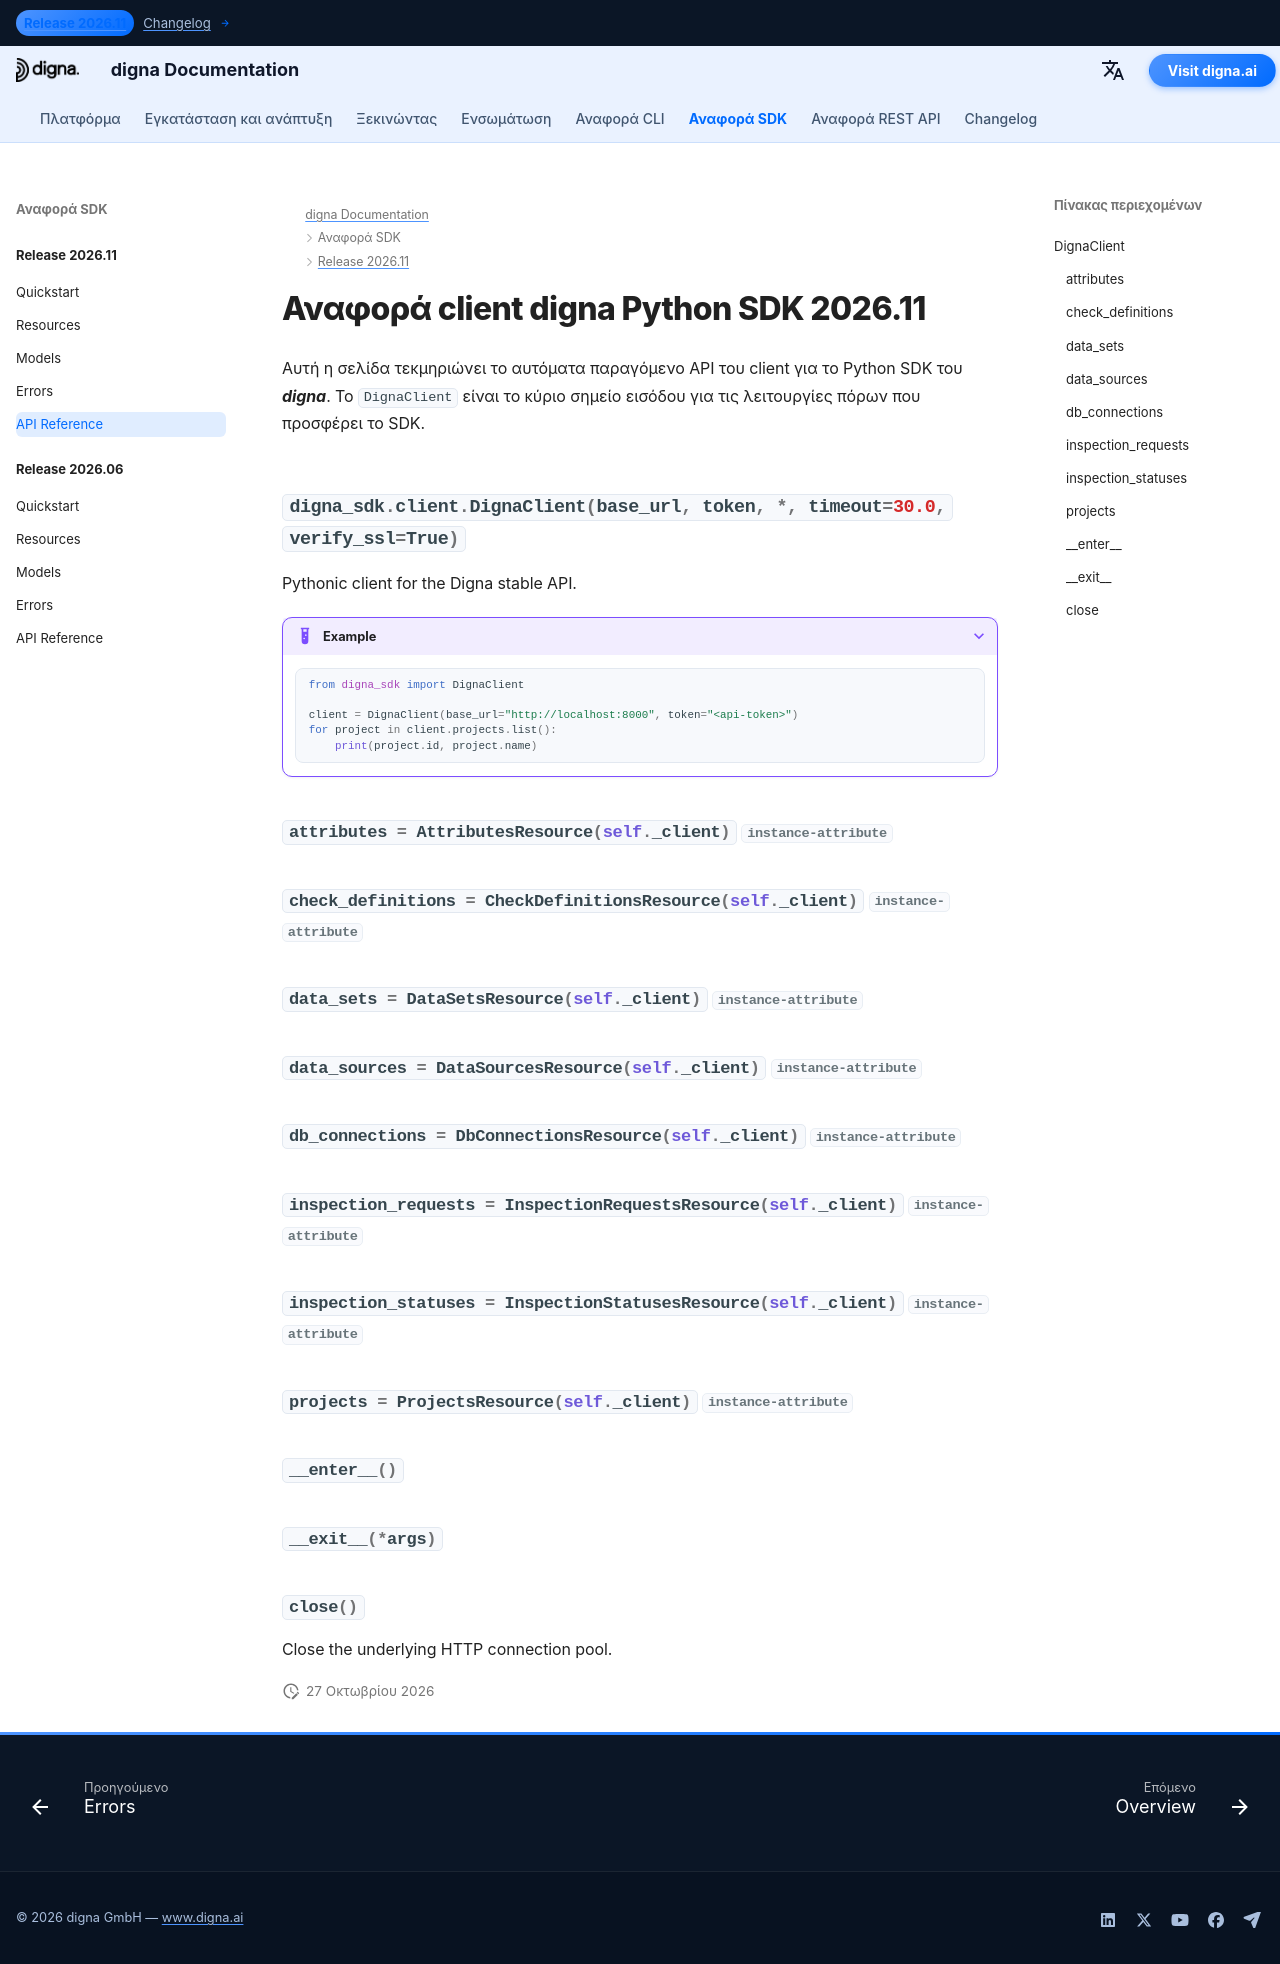

repository: dignaai/digna-docs · page: el/sdk/Release 2026.11/reference/index.html · generator: mkdocs

---
title: Αναφορά client digna Python SDK 2026.11 | Τεκμηρίωση digna
description: Αναφορά του API του client για την έκδοση digna Python SDK 2026.11
image: /assets/logo_square.png
---

# Αναφορά client digna Python SDK 2026.11

Αυτή η σελίδα τεκμηριώνει το αυτόματα παραγόμενο API του client για το Python SDK του ***digna***. Το `DignaClient` είναι το κύριο σημείο εισόδου για τις λειτουργίες πόρων που προσφέρει το SDK.

::: digna_sdk.client.DignaClient
